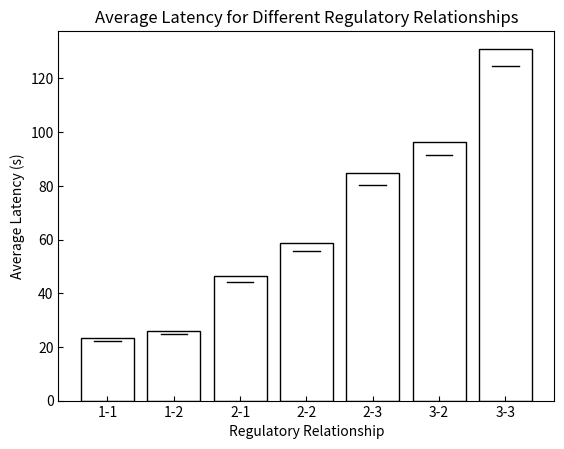

Generate this figure with matplotlib:
# import pandas as pd
# import seaborn as sns
# import matplotlib.pyplot as plt
#
# # 设置颜色
# # sns.set_palette('Paired')
#
# # 模拟数据
# data = {'Relationship': ['1-1', '1-2', '2-1', '2-2', '2-3', '3-2', '3-3']*2,
#         'Type': ['Publish-Subscribe']*7 + ['Request-Response']*7,
#         'Average Latency(s)': [23.4801017,25.9532535,46.5394298,58.6864903,84.6933612,96.2814068,131.118007,
#                                25.645, 63.375, 68.810, 87.763, 125.927, 186.945, 254.568]
#         }
#
# # 转换为DataFrame格式
# df = pd.DataFrame(data)
# #
# # 绘制统计图
# sns.barplot(x='Relationship', y='Average Latency(s)', hue='Type', data=df, palette={'Publish-Subscribe': '#2ecc71', 'Request-Response': '#0984e3'})
#
# # 设置标题和轴标签
# plt.title('Latency Comparison')
# plt.xlabel('Relationship')
# plt.ylabel('Average Latency (s)')
#
# # 修改刻度线朝向
# plt.tick_params(axis='both', direction='in')
#
# # save the chart as a high-quality PNG file
# plt.savefig('Latency_Comparison.png', dpi=300)
#
# # 显示图形
# plt.show()
import pandas as pd
import seaborn as sns
import matplotlib.pyplot as plt

# 模拟数据
data = {'Regulatory Relationship': ['1-1', '1-2', '2-1', '2-2', '2-3', '3-2', '3-3'],
        'Average Latency(s)': [23.4801017,25.9532535,46.5394298,58.6864903,84.6933612,96.2814068,131.118007]
        }

# 转换为DataFrame格式
df = pd.DataFrame(data)

# 绘制统计图
sns.barplot(x='Regulatory Relationship', y='Average Latency(s)', data=df, palette='BuGn_d')

# 在每个柱子里添加斜线
for index, row in df.iterrows():
    plt.bar(index, row['Average Latency(s)'], color='white', edgecolor='black')
    plt.plot([index-0.2, index+0.2], [row['Average Latency(s)']*0.95, row['Average Latency(s)']*0.95], color='black', linewidth=1)

# 设置标题和轴标签
plt.title('Average Latency for Different Regulatory Relationships')
plt.xlabel('Regulatory Relationship')
plt.ylabel('Average Latency (s)')
# 修改刻度线朝向
plt.tick_params(axis='both', direction='in')

# save the chart as a high-quality PNG file
plt.savefig('Average_Latecy.png', dpi=300)
# 显示图形
plt.show()
